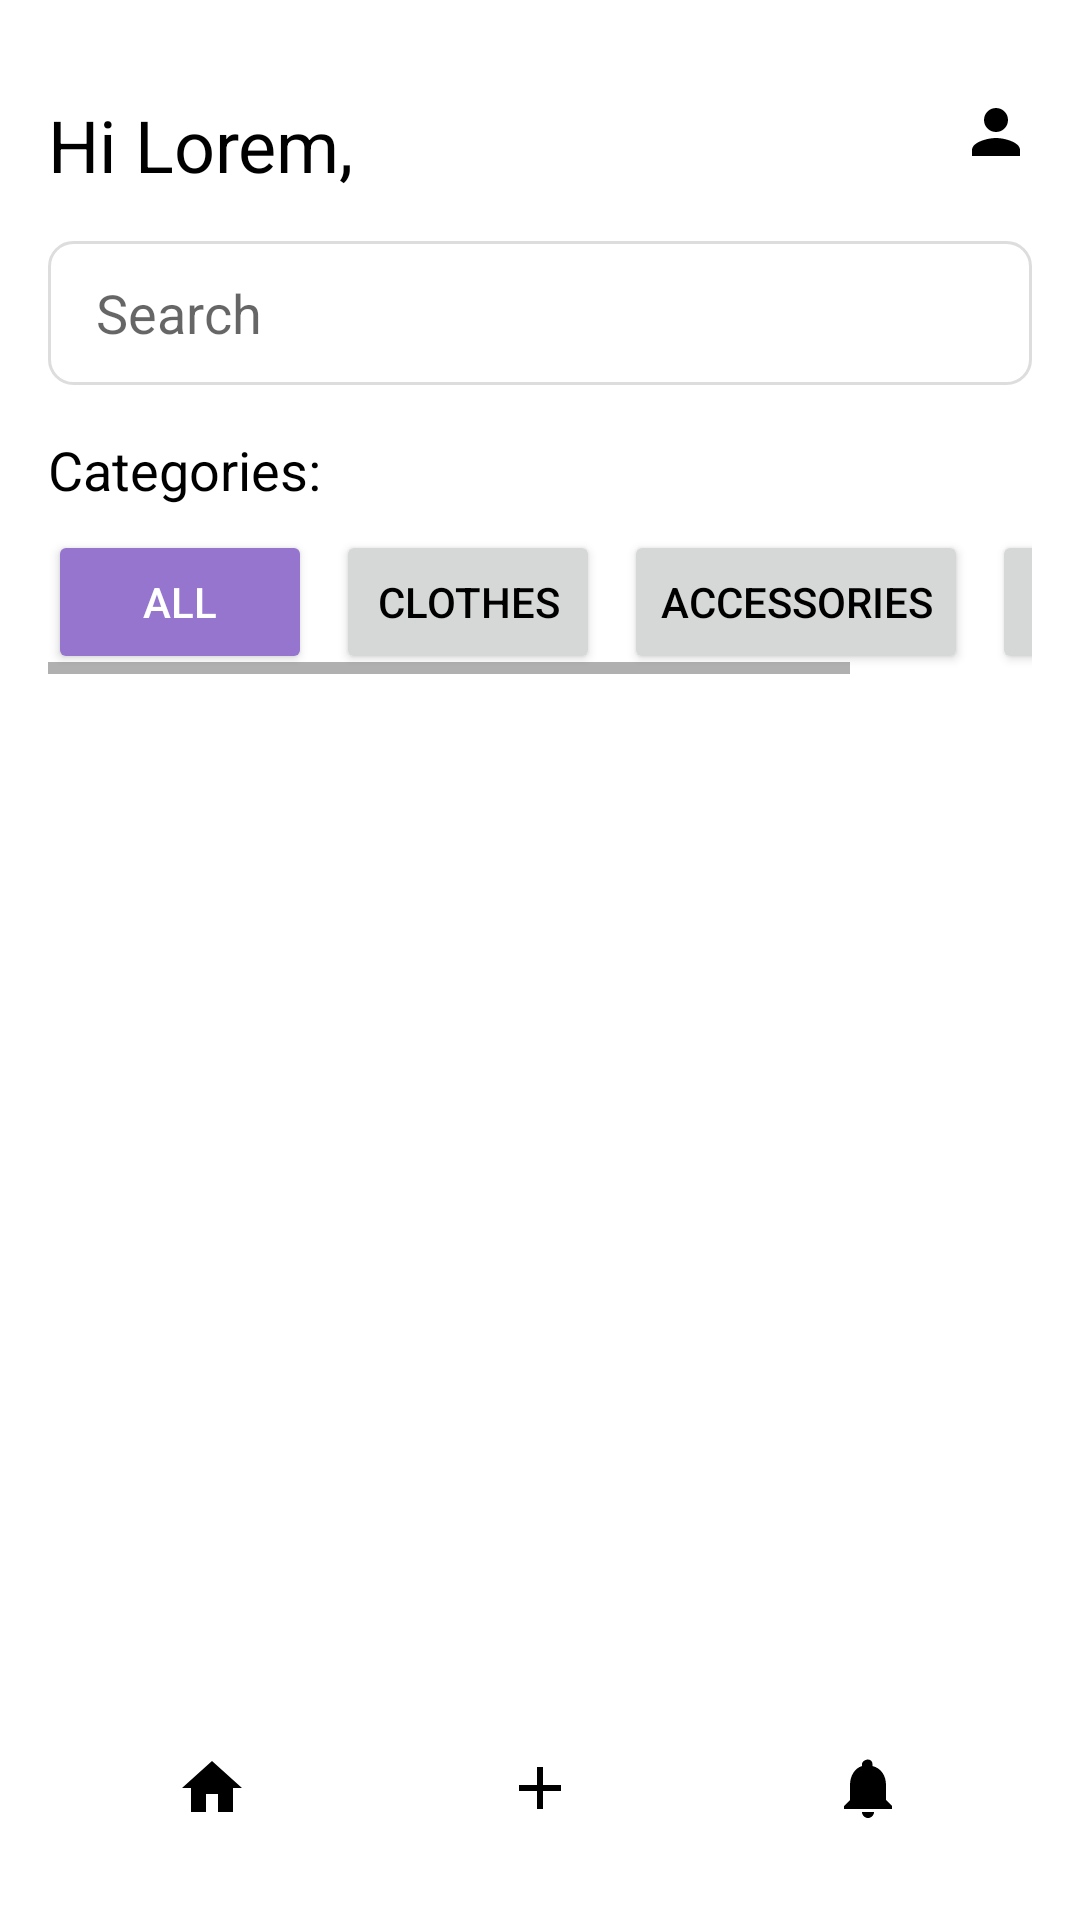

Produce the Android XML layout that renders to this screen, including the resource entries it uses.
<!-- AndroidManifest.xml: application theme Theme.AcadiaShop -->
<!-- res/layout/activity_home.xml -->
<?xml version="1.0" encoding="utf-8"?>
<RelativeLayout xmlns:android="http://schemas.android.com/apk/res/android"
    android:layout_width="match_parent"
    android:layout_height="match_parent"
    android:padding="16dp"
    android:background="#FFFFFF">

    <TextView
        android:id="@+id/tvUserName"
        android:layout_width="wrap_content"
        android:layout_height="wrap_content"
        android:text="Hi Lorem,"
        android:textSize="24sp"
        android:textColor="#000000"
        android:layout_alignParentTop="true"
        android:layout_marginTop="16dp" />

    <ImageView
        android:id="@+id/profileIcon"
        android:layout_width="24dp"
        android:layout_height="24dp"
        android:layout_alignParentEnd="true"
        android:layout_marginTop="16dp"
        android:src="@drawable/ic_profile_placeholder"
        android:contentDescription="Profile Icon" />

    <EditText
        android:id="@+id/searchBar"
        android:layout_width="match_parent"
        android:layout_height="48dp"
        android:layout_below="@id/tvUserName"
        android:layout_marginTop="16dp"
        android:hint="Search"
        android:paddingStart="16dp"
        android:paddingEnd="16dp"
        android:background="@drawable/edit_text_background" />

    <TextView
        android:id="@+id/tvCategories"
        android:layout_width="wrap_content"
        android:layout_height="wrap_content"
        android:layout_below="@id/searchBar"
        android:layout_marginTop="16dp"
        android:text="Categories:"
        android:textSize="18sp"
        android:textColor="#000000" />

    <HorizontalScrollView
        android:layout_width="match_parent"
        android:layout_height="wrap_content"
        android:layout_below="@id/tvCategories"
        android:layout_marginTop="8dp">

        <LinearLayout
            android:layout_width="wrap_content"
            android:layout_height="wrap_content"
            android:orientation="horizontal">

            <Button
                android:id="@+id/btnAll"
                android:layout_width="wrap_content"
                android:layout_height="wrap_content"
                android:text="All"
                android:backgroundTint="#9575CD"
                android:textColor="#FFFFFF" />

            <Button
                android:id="@+id/btnClothes"
                android:layout_width="wrap_content"
                android:layout_height="wrap_content"
                android:text="Clothes"
                android:layout_marginStart="8dp"
                android:textColor="#000000" />

            <Button
                android:id="@+id/btnAccessories"
                android:layout_width="wrap_content"
                android:layout_height="wrap_content"
                android:text="Accessories"
                android:layout_marginStart="8dp"
                android:textColor="#000000" />

            <Button
                android:id="@+id/btnFood"
                android:layout_width="wrap_content"
                android:layout_height="wrap_content"
                android:text="Food"
                android:layout_marginStart="8dp"
                android:textColor="#000000" />
        </LinearLayout>
    </HorizontalScrollView>

    <androidx.recyclerview.widget.RecyclerView
        android:id="@+id/rvProducts"
        android:layout_width="match_parent"
        android:layout_height="wrap_content"
        android:layout_below="@id/tvCategories"
        android:layout_marginTop="78dp"
        android:layout_marginBottom="56dp" />

    <LinearLayout
        android:layout_width="match_parent"
        android:layout_height="56dp"
        android:orientation="horizontal"
        android:gravity="center"
        android:layout_alignParentBottom="true"
        android:background="#FFFFFF">

        <ImageView
            android:id="@+id/homeIcon"
            android:layout_width="wrap_content"
            android:layout_height="wrap_content"
            android:src="@drawable/ic_home"
            android:layout_weight="1"
            android:layout_gravity="center"
            android:contentDescription="Home Icon" />

        <ImageView
            android:id="@+id/addIcon"
            android:layout_width="wrap_content"
            android:layout_height="wrap_content"
            android:src="@drawable/ic_add"
            android:layout_weight="1"
            android:layout_gravity="center"
            android:contentDescription="Add Icon" />

        <ImageView
            android:id="@+id/notificationIcon"
            android:layout_width="wrap_content"
            android:layout_height="wrap_content"
            android:src="@drawable/ic_notifications"
            android:layout_weight="1"
            android:layout_gravity="center"
            android:contentDescription="Notifications Icon" />
    </LinearLayout>

</RelativeLayout>
<!-- resources referenced by this layout -->
<resources>
  <!-- drawable edit_text_background (drawable) -->
  <?xml version="1.0" encoding="utf-8"?>
  <shape xmlns:android="http://schemas.android.com/apk/res/android">
      <solid android:color="#FFFFFF"/>
      <corners android:radius="8dp"/>
      <stroke
          android:width="1dp"
          android:color="#DDDDDD"/>
      <padding
          android:left="8dp"
          android:top="8dp"
          android:right="8dp"
          android:bottom="8dp"/>
  </shape>
  <!-- drawable ic_add (drawable) -->
  <vector xmlns:android="http://schemas.android.com/apk/res/android"
      android:width="24dp"
      android:height="24dp"
      android:viewportWidth="24"
      android:viewportHeight="24">
      <path
          android:fillColor="#000000"
          android:pathData="M19 13H13v6h-2v-6H5v-2h6V5h2v6h6v2z"/>
  </vector>
  <!-- drawable ic_home (drawable) -->
  <vector xmlns:android="http://schemas.android.com/apk/res/android"
      android:width="24dp"
      android:height="24dp"
      android:viewportWidth="24"
      android:viewportHeight="24">
      <path
          android:fillColor="#000000"
          android:pathData="M10 20v-6h4v6h5v-8h3L12 3 2 12h3v8z"/>
  </vector>
  <!-- drawable ic_notifications (drawable) -->
  <vector xmlns:android="http://schemas.android.com/apk/res/android"
      android:width="24dp"
      android:height="24dp"
      android:viewportWidth="24"
      android:viewportHeight="24">
      <path
          android:fillColor="#000000"
          android:pathData="M12 22c1.1 0 2-.9 2-2h-4c0 1.1.9 2 2 2zm6-6v-5c0-3.07-1.63-5.64-4.5-6.32V4c0-.83-.67-1.5-1.5-1.5S10 3.17 10 4v.68C7.63 5.36 6 7.92 6 11v5l-2 2v1h16v-1l-2-2z"/>
  </vector>
  <!-- drawable ic_profile_placeholder (drawable) -->
  <vector xmlns:android="http://schemas.android.com/apk/res/android"
      android:width="24dp"
      android:height="24dp"
      android:viewportWidth="24"
      android:viewportHeight="24">
      <path
          android:fillColor="#000000"
          android:pathData="M12,12c2.21,0 4,-1.79 4,-4s-1.79,-4 -4,-4 -4,1.79 -4,4 1.79,4 4,4zm0,2c-2.67,0 -8,1.34 -8,4v2h16v-2c0,-2.66 -5.33,-4 -8,-4z"/>
  </vector>
  <style name="Theme.AcadiaShop" parent="Theme.AppCompat.Light.NoActionBar">
          
          <item name="colorPrimary">@color/purple_500</item>
          <item name="colorPrimaryDark">@color/purple_700</item>
          <item name="colorAccent">@color/teal_200</item>
      </style>
  <!-- not gathered from this repository: default colours our renderer supplied (Android Studio template values) -->
  <color name="purple_500">#FF6200EE</color>
  <color name="purple_700">#FF3700B3</color>
  <color name="teal_200">#FF03DAC5</color>
</resources>
